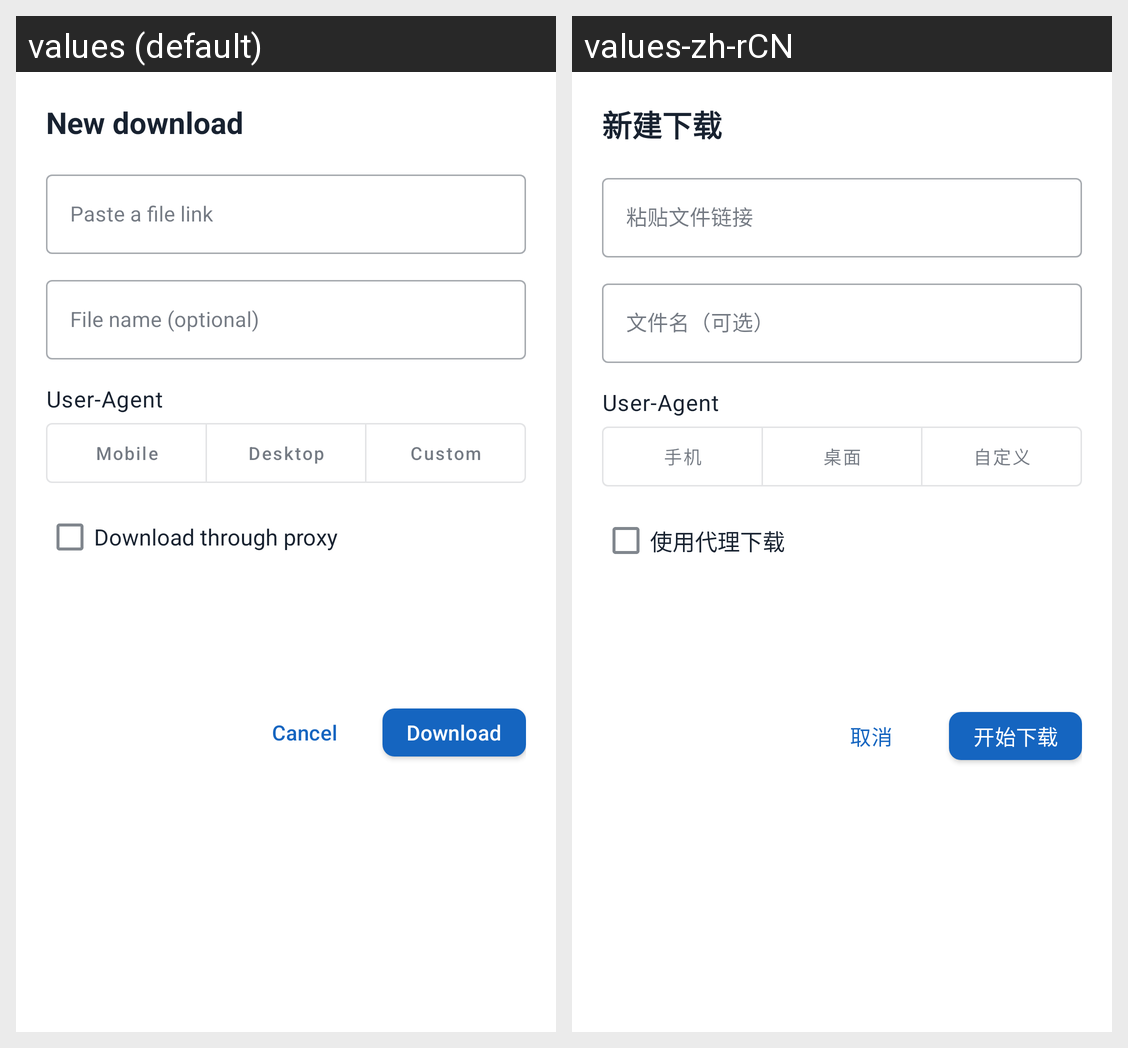

Translations of the strings shown on this Android screen, per locale in the grid:
Android screen res/layout/sheet_add_download.xml rendered under 2 locales, left to right: values (default), values-zh-rCN. Device: Nexus 5 (rendered at 1080×1920; each locale shown at half size, 540×960, under a caption strip naming it); theme Theme.EDM.
Strings drawn on this screen, with the default value and each locale's value (text and hints the layout hard-codes, and strings that could not be matched under every locale, appear in the picture but are not listed):

new_download_title
  values: New download
  values-zh-rCN: 新建下载

hint_url
  values: Paste a file link
  values-zh-rCN: 粘贴文件链接

hint_filename
  values: File name (optional)
  values-zh-rCN: 文件名（可选）

label_user_agent
  values: User-Agent
  values-zh-rCN: User-Agent

settings_ua_mobile
  values: Mobile
  values-zh-rCN: 手机

settings_ua_desktop
  values: Desktop
  values-zh-rCN: 桌面

settings_ua_custom
  values: Custom
  values-zh-rCN: 自定义

label_use_proxy
  values: Download through proxy
  values-zh-rCN: 使用代理下载

action_cancel
  values: Cancel
  values-zh-rCN: 取消

btn_start_download
  values: Download
  values-zh-rCN: 开始下载
